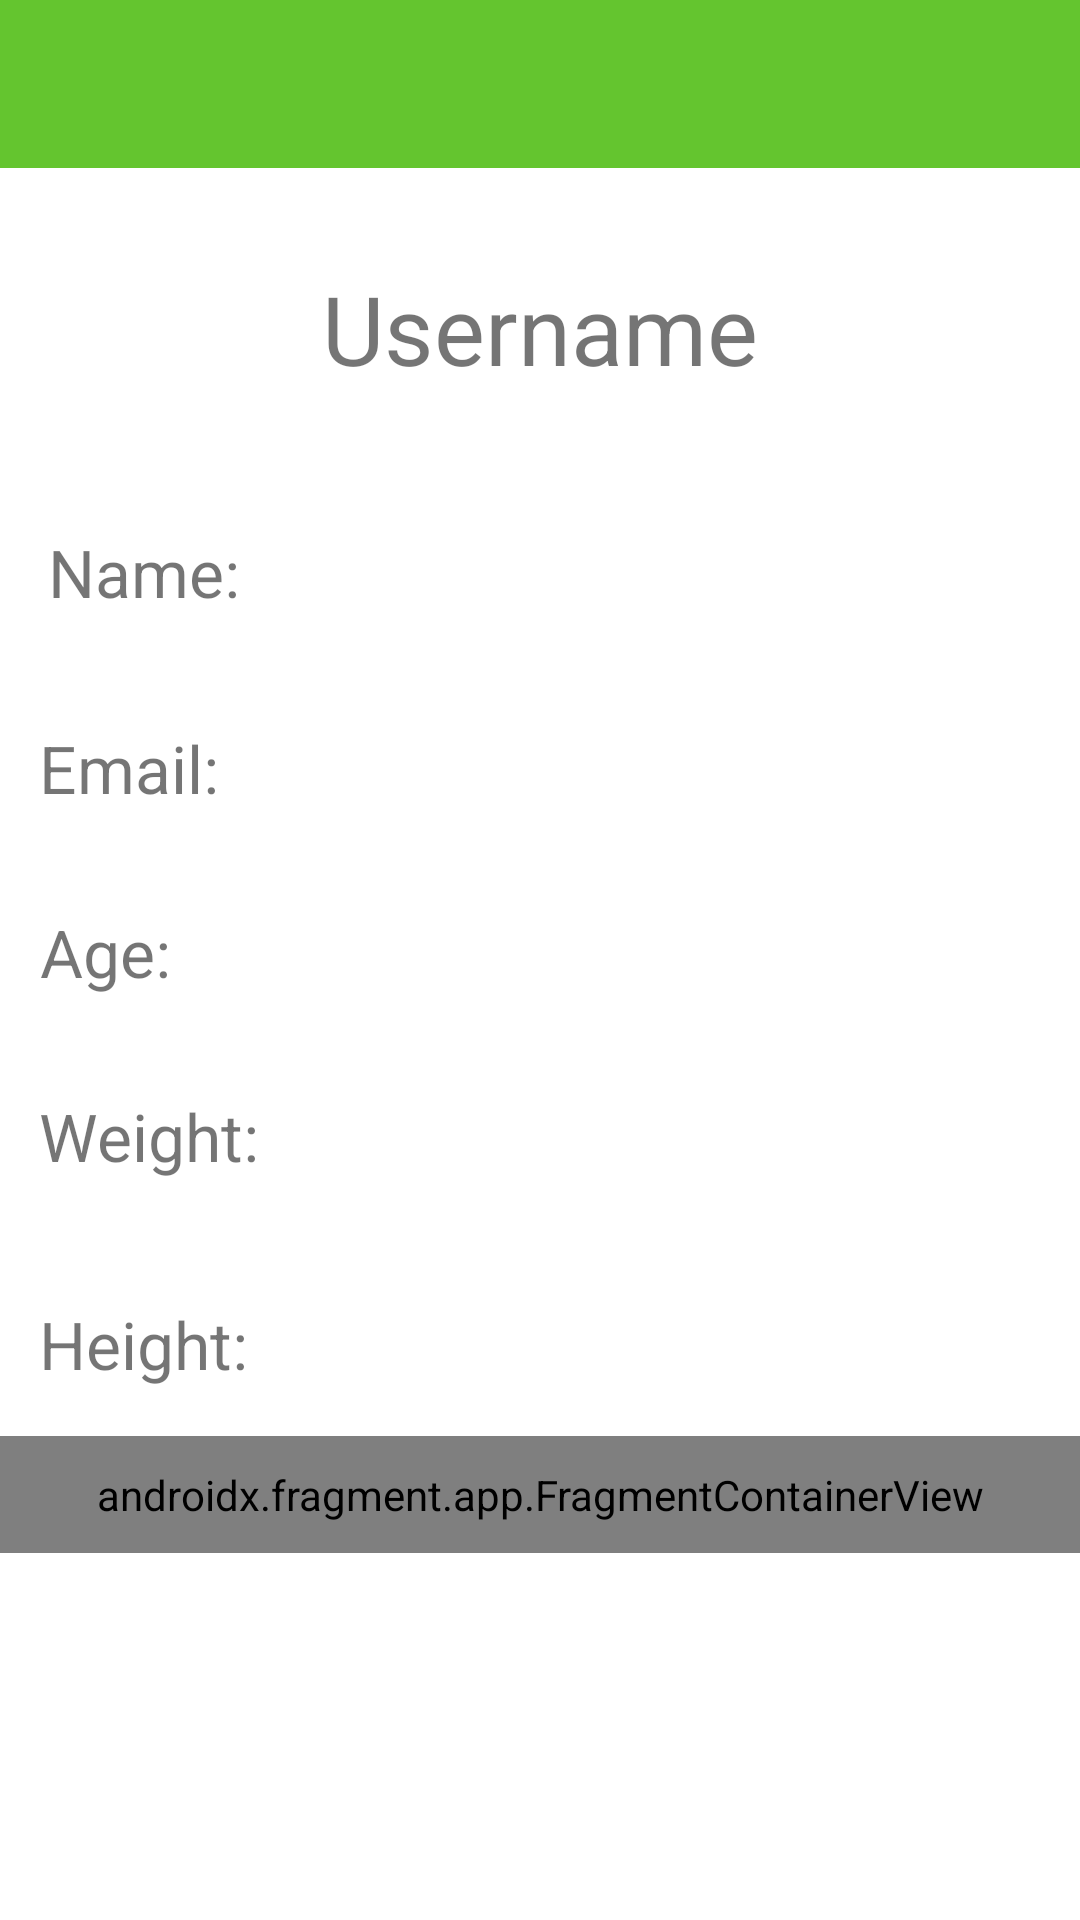

Reconstruct the res/layout file that produces this screen, plus the resources it refers to.
<!-- AndroidManifest.xml: application theme Theme.Proyecto.NoActionBar -->
<!-- res/layout/fragment_perfil.xml -->
<?xml version="1.0" encoding="utf-8"?>
<androidx.constraintlayout.widget.ConstraintLayout xmlns:android="http://schemas.android.com/apk/res/android"
    xmlns:app="http://schemas.android.com/apk/res-auto"
    xmlns:tools="http://schemas.android.com/tools"
    android:layout_width="match_parent"
    android:layout_height="match_parent"
    tools:context=".ui.perfil.PerfilFragment">

    <com.google.android.material.appbar.AppBarLayout
        android:id="@+id/appBarLayout"
        android:layout_width="match_parent"
        android:layout_height="wrap_content"
        android:theme="@style/AppTheme.AppBarOverlay"
        app:layout_constraintEnd_toEndOf="parent"
        app:layout_constraintStart_toStartOf="parent"
        app:layout_constraintTop_toTopOf="parent">

        <androidx.appcompat.widget.Toolbar
            android:id="@+id/toolbar"
            android:layout_width="match_parent"
            android:layout_height="?attr/actionBarSize"
            android:background="?attr/colorPrimary"
            app:popupTheme="@style/AppTheme.PopupOverlay" />

    </com.google.android.material.appbar.AppBarLayout>

    <ScrollView
        android:layout_width="match_parent"
        android:layout_height="0dp"
        app:layout_constraintBottom_toBottomOf="parent"
        app:layout_constraintEnd_toEndOf="parent"
        app:layout_constraintStart_toStartOf="parent"
        app:layout_constraintTop_toBottomOf="@+id/appBarLayout">

        <androidx.constraintlayout.widget.ConstraintLayout
            android:id="@+id/constraintLayout"
            android:layout_width="match_parent"
            android:layout_height="wrap_content"
            app:layout_constraintEnd_toEndOf="parent"
            app:layout_constraintStart_toStartOf="parent"
            app:layout_constraintTop_toBottomOf="@+id/appBarLayout">


            <androidx.constraintlayout.widget.ConstraintLayout
                android:id="@+id/constraintLayout2"
                android:layout_width="match_parent"
                android:layout_height="wrap_content"
                app:layout_constraintBottom_toBottomOf="parent"
                app:layout_constraintEnd_toEndOf="parent"
                app:layout_constraintHorizontal_bias="0.0"
                app:layout_constraintStart_toStartOf="parent"
                app:layout_constraintTop_toTopOf="parent"
                app:layout_constraintVertical_bias="0.0">

                <TextView
                    android:id="@+id/name_view"
                    android:layout_width="wrap_content"
                    android:layout_height="wrap_content"
                    android:layout_marginTop="32dp"
                    android:text="@string/username"
                    android:textSize="32sp"
                    app:layout_constraintEnd_toEndOf="parent"
                    app:layout_constraintStart_toStartOf="parent"
                    app:layout_constraintTop_toTopOf="parent" />

                <TextView
                    android:id="@+id/complete_name_text"
                    android:layout_width="wrap_content"
                    android:layout_height="wrap_content"
                    android:layout_marginStart="16dp"
                    android:layout_marginTop="120dp"
                    android:text="Name:"
                    android:textSize="22sp"
                    app:layout_constraintStart_toStartOf="parent"
                    app:layout_constraintTop_toTopOf="parent" />

                <TextView
                    android:id="@+id/complete_name_view"
                    android:layout_width="wrap_content"
                    android:layout_height="wrap_content"
                    android:layout_marginTop="8dp"
                    app:layout_constraintEnd_toEndOf="parent"
                    app:layout_constraintHorizontal_bias="0.126"
                    app:layout_constraintStart_toEndOf="@+id/complete_name_text"
                    app:layout_constraintTop_toTopOf="@+id/complete_name_text" />

                <TextView
                    android:id="@+id/age_text"
                    android:layout_width="wrap_content"
                    android:layout_height="wrap_content"
                    android:layout_marginTop="32dp"
                    android:text="Age:"
                    android:textSize="22sp"
                    app:layout_constraintEnd_toEndOf="parent"
                    app:layout_constraintHorizontal_bias="0.042"
                    app:layout_constraintStart_toStartOf="parent"
                    app:layout_constraintTop_toBottomOf="@+id/emailText" />

                <TextView
                    android:id="@+id/age_view"
                    android:layout_width="wrap_content"
                    android:layout_height="wrap_content"
                    android:layout_marginTop="4dp"
                    android:layout_marginEnd="68dp"
                    app:layout_constraintEnd_toEndOf="parent"
                    app:layout_constraintHorizontal_bias="0.219"
                    app:layout_constraintStart_toEndOf="@+id/age_text"
                    app:layout_constraintTop_toTopOf="@+id/age_text" />

                <TextView
                    android:id="@+id/weight_text"
                    android:layout_width="wrap_content"
                    android:layout_height="wrap_content"
                    android:layout_marginTop="32dp"
                    android:text="Weight:"
                    android:textSize="22sp"
                    app:layout_constraintEnd_toEndOf="parent"
                    app:layout_constraintHorizontal_bias="0.045"
                    app:layout_constraintStart_toStartOf="parent"
                    app:layout_constraintTop_toBottomOf="@+id/age_text" />

                <TextView
                    android:id="@+id/weight_view"
                    android:layout_width="wrap_content"
                    android:layout_height="wrap_content"
                    android:layout_marginTop="4dp"
                    android:layout_marginEnd="80dp"
                    app:layout_constraintEnd_toEndOf="parent"
                    app:layout_constraintHorizontal_bias="0.136"
                    app:layout_constraintStart_toEndOf="@+id/weight_text"
                    app:layout_constraintTop_toTopOf="@+id/weight_text" />

                <TextView
                    android:id="@+id/height_text"
                    android:layout_width="wrap_content"
                    android:layout_height="wrap_content"
                    android:layout_marginTop="40dp"
                    android:text="Height:"
                    android:textSize="22sp"
                    app:layout_constraintEnd_toEndOf="parent"
                    app:layout_constraintHorizontal_bias="0.045"
                    app:layout_constraintStart_toStartOf="parent"
                    app:layout_constraintTop_toBottomOf="@+id/weight_text" />

                <TextView
                    android:id="@+id/height_view"
                    android:layout_width="wrap_content"
                    android:layout_height="wrap_content"
                    android:layout_marginTop="4dp"
                    app:layout_constraintEnd_toEndOf="parent"
                    app:layout_constraintHorizontal_bias="0.113"
                    app:layout_constraintStart_toEndOf="@+id/height_text"
                    app:layout_constraintTop_toTopOf="@+id/height_text" />

                <TextView
                    android:id="@+id/emailText"
                    android:layout_width="wrap_content"
                    android:layout_height="wrap_content"
                    android:layout_marginTop="36dp"
                    android:text="Email: "
                    android:textSize="22sp"
                    app:layout_constraintEnd_toEndOf="parent"
                    app:layout_constraintHorizontal_bias="0.044"
                    app:layout_constraintStart_toStartOf="parent"
                    app:layout_constraintTop_toBottomOf="@+id/complete_name_text" />

                <TextView
                    android:id="@+id/emailView"
                    android:layout_width="wrap_content"
                    android:layout_height="wrap_content"
                    android:layout_marginTop="4dp"
                    app:layout_constraintEnd_toEndOf="parent"
                    app:layout_constraintHorizontal_bias="0.124"
                    app:layout_constraintStart_toEndOf="@+id/emailText"
                    app:layout_constraintTop_toTopOf="@+id/emailText" />

            </androidx.constraintlayout.widget.ConstraintLayout>

            <androidx.constraintlayout.widget.ConstraintLayout
                android:layout_width="0dp"
                android:layout_height="wrap_content"
                app:layout_constraintEnd_toEndOf="parent"
                app:layout_constraintStart_toStartOf="parent"
                app:layout_constraintTop_toBottomOf="@+id/constraintLayout2">

                <androidx.fragment.app.FragmentContainerView
                    android:id="@+id/fragmentContainerView2"
                    android:name="es.unex.giiis.asee.proyecto.ui.perfil.WeightGraphFragment"
                    android:layout_width="match_parent"
                    android:layout_height="match_parent"
                    android:layout_marginTop="16dp"
                    android:layout_marginBottom="16dp"
                    android:padding="10dp"
                    app:layout_constraintBottom_toBottomOf="parent"
                    app:layout_constraintEnd_toEndOf="parent"
                    app:layout_constraintHorizontal_bias="0.0"
                    app:layout_constraintStart_toStartOf="parent"
                    app:layout_constraintTop_toTopOf="parent"
                    app:layout_constraintVertical_bias="1.0"
                    tools:layout="@layout/fragment_weight_graph" />

            </androidx.constraintlayout.widget.ConstraintLayout>


        </androidx.constraintlayout.widget.ConstraintLayout>

    </ScrollView>

</androidx.constraintlayout.widget.ConstraintLayout>
<!-- res/layout/fragment_weight_graph.xml (included above) -->
<?xml version="1.0" encoding="utf-8"?>
<FrameLayout xmlns:android="http://schemas.android.com/apk/res/android"
    xmlns:tools="http://schemas.android.com/tools"
    android:layout_width="match_parent"
    android:layout_height="match_parent"
    tools:context=".ui.perfil.WeightGraphFragment">

    <com.jjoe64.graphview.GraphView
        android:layout_width="match_parent"
        android:layout_height="200dip"
        android:id="@+id/graph" />

</FrameLayout>
<!-- resources referenced by this layout -->
<resources>
  <string name="username">Username</string>
  <style name="AppTheme.AppBarOverlay" parent="ThemeOverlay.AppCompat.Dark.ActionBar" />
  <style name="AppTheme.PopupOverlay" parent="ThemeOverlay.AppCompat.Light" />
  <style name="Theme.Proyecto.NoActionBar">
          <item name="windowActionBar">false</item>
          <item name="windowNoTitle">true</item>
      </style>
</resources>
